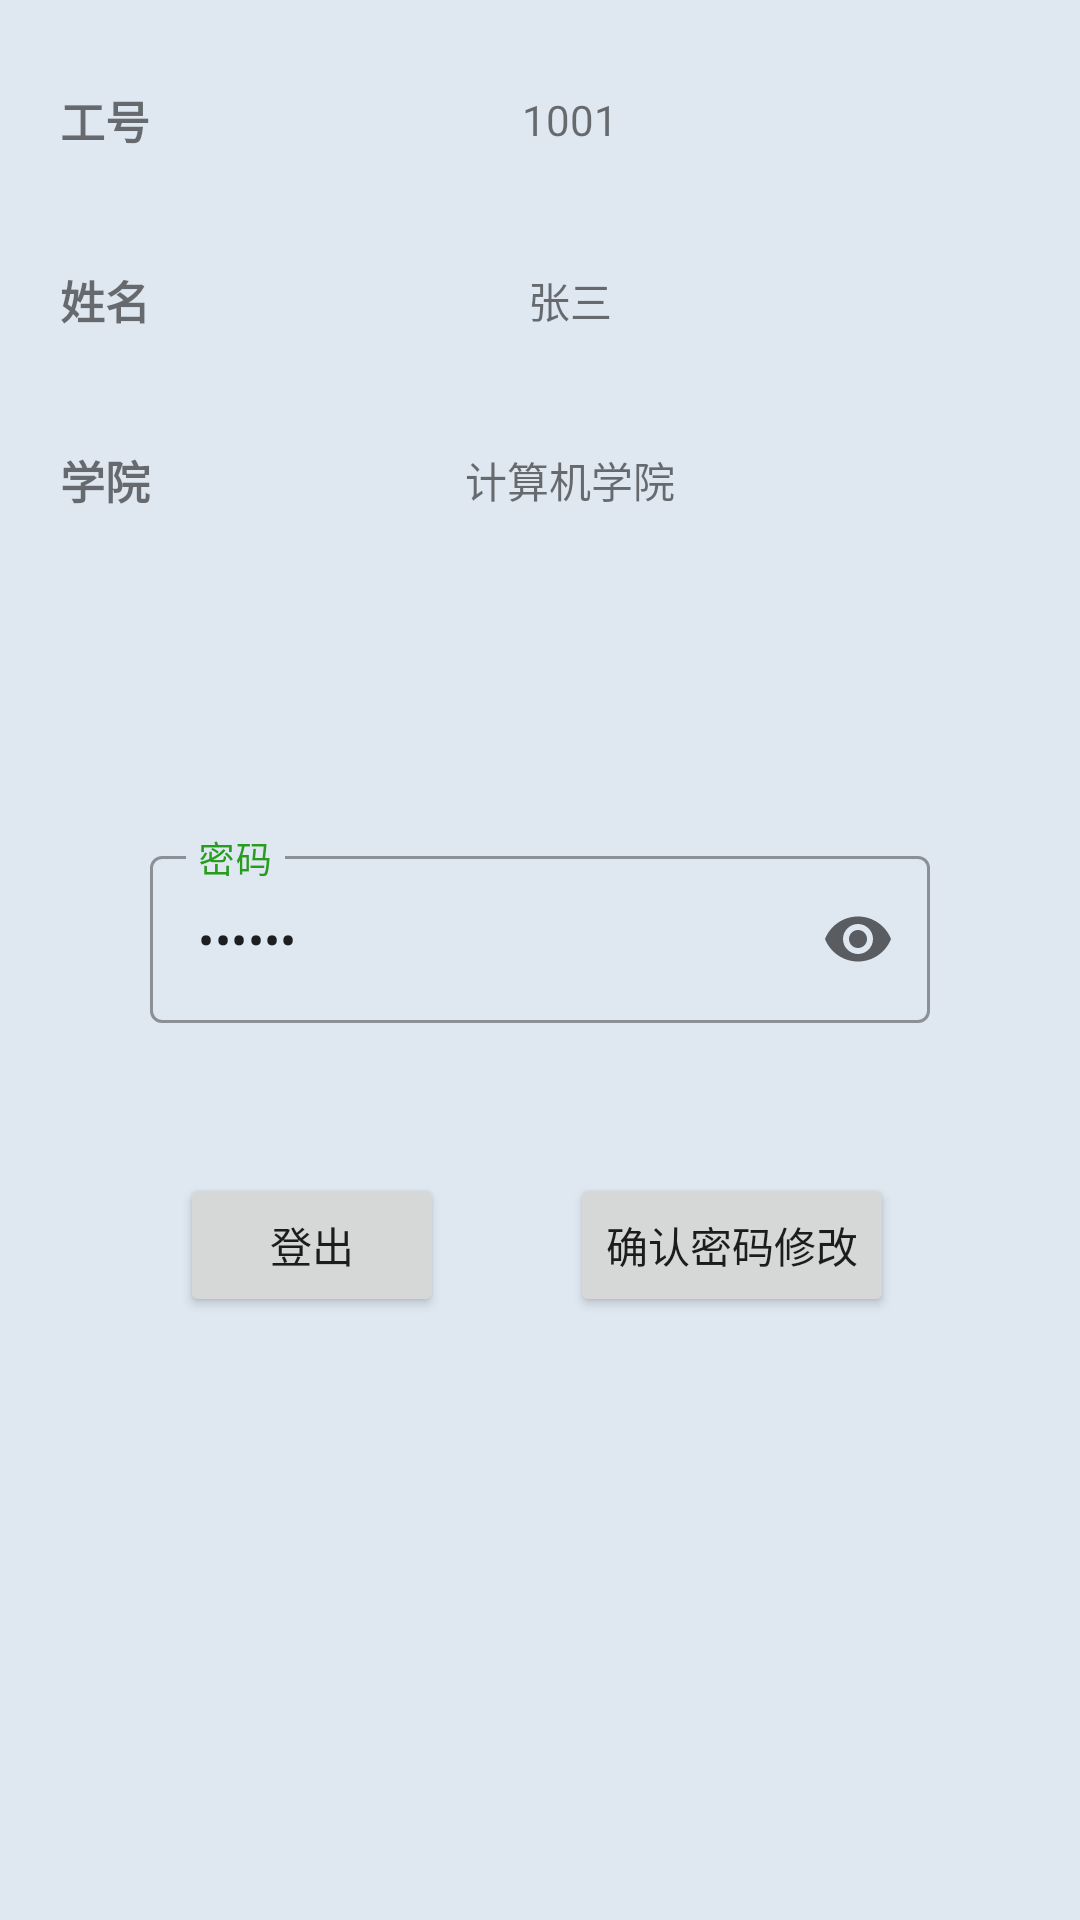

Layout XML and referenced resources for this Android screen:
<!-- AndroidManifest.xml: application theme NoActionbarMyTheme -->
<!-- res/layout/fragment_setting.xml -->
<?xml version="1.0" encoding="utf-8"?>
<androidx.constraintlayout.widget.ConstraintLayout xmlns:android="http://schemas.android.com/apk/res/android"
    xmlns:app="http://schemas.android.com/apk/res-auto"
    xmlns:tools="http://schemas.android.com/tools"
    android:layout_width="match_parent"
    android:layout_height="match_parent"
    tools:context=".UI.Faculty.Fragments.SettingFragment">

    <ScrollView
        android:layout_width="match_parent"
        android:layout_height="match_parent"
        app:layout_constraintBottom_toBottomOf="parent"
        app:layout_constraintEnd_toEndOf="parent"
        app:layout_constraintStart_toStartOf="parent"
        app:layout_constraintTop_toTopOf="parent">

        <androidx.constraintlayout.widget.ConstraintLayout
            android:layout_width="match_parent"
            android:layout_height="match_parent">

            <TextView
                android:id="@+id/facultysetting_show_id"
                android:layout_width="0dp"
                android:layout_height="40dp"
                android:layout_marginStart="20dp"
                android:layout_marginTop="20dp"
                android:layout_marginEnd="50dp"
                android:gravity="center"
                android:text="1001"
                app:layout_constraintEnd_toEndOf="parent"
                app:layout_constraintStart_toEndOf="@+id/facultysetting_label_id"
                app:layout_constraintTop_toTopOf="parent" />

            <TextView
                android:id="@+id/facultysetting_label_id"
                android:layout_width="wrap_content"
                android:layout_height="40dp"
                android:layout_marginStart="20dp"
                android:layout_marginTop="20dp"
                android:gravity="center"
                android:text="工号"
                android:textSize="15dp"
                android:textStyle="bold"
                app:layout_constraintStart_toStartOf="parent"
                app:layout_constraintTop_toTopOf="parent" />

            <TextView
                android:id="@+id/facultysetting_label_name"
                android:layout_width="wrap_content"
                android:layout_height="40dp"
                android:layout_marginStart="20dp"
                android:layout_marginTop="20dp"
                android:gravity="center"
                android:text="姓名"
                android:textSize="15dp"
                android:textStyle="bold"
                app:layout_constraintStart_toStartOf="parent"
                app:layout_constraintTop_toBottomOf="@+id/facultysetting_label_id" />

            <TextView
                android:id="@+id/facultysetting_show_name"
                android:layout_width="0dp"
                android:layout_height="40dp"
                android:layout_marginStart="20dp"
                android:layout_marginTop="20dp"
                android:layout_marginEnd="50dp"
                android:gravity="center"
                android:text="张三"
                app:layout_constraintEnd_toEndOf="parent"
                app:layout_constraintStart_toEndOf="@+id/facultysetting_label_name"
                app:layout_constraintTop_toBottomOf="@+id/facultysetting_show_id" />

            <TextView
                android:id="@+id/facultysetting_label_academy"
                android:layout_width="wrap_content"
                android:layout_height="40dp"
                android:layout_marginStart="20dp"
                android:layout_marginTop="20dp"
                android:gravity="center"
                android:text="学院"
                android:textSize="15dp"
                android:textStyle="bold"
                app:layout_constraintStart_toStartOf="parent"
                app:layout_constraintTop_toBottomOf="@+id/facultysetting_label_name" />

            <TextView
                android:id="@+id/facultysetting_show_academy"
                android:layout_width="0dp"
                android:layout_height="40dp"
                android:layout_marginStart="20dp"
                android:layout_marginTop="20dp"
                android:layout_marginEnd="50dp"
                android:gravity="center"
                android:text="计算机学院"
                app:layout_constraintEnd_toEndOf="parent"
                app:layout_constraintStart_toEndOf="@+id/facultysetting_label_academy"
                app:layout_constraintTop_toBottomOf="@+id/facultysetting_show_name" />

            <com.google.android.material.textfield.TextInputLayout
                android:id="@+id/outlinedTextField"
                style="@style/Widget.MaterialComponents.TextInputLayout.OutlinedBox"
                android:layout_width="0dp"
                android:layout_height="wrap_content"
                android:layout_marginStart="50dp"
                android:layout_marginTop="100dp"
                android:layout_marginEnd="50dp"
                android:hint="密码"
                android:textColorHint="#279C1E"
                app:endIconMode="password_toggle"
                app:layout_constraintEnd_toEndOf="parent"
                app:layout_constraintStart_toStartOf="parent"
                app:layout_constraintTop_toBottomOf="@+id/facultysetting_show_academy">

                <com.google.android.material.textfield.TextInputEditText
                    android:id="@+id/edit_password"
                    android:layout_width="match_parent"
                    android:layout_height="wrap_content"
                    android:inputType="textPassword"
                    android:text="123456" />

            </com.google.android.material.textfield.TextInputLayout>

            <Button
                android:id="@+id/edit_password_comfirm"
                android:layout_width="wrap_content"
                android:layout_height="wrap_content"
                android:layout_marginStart="30dp"
                android:layout_marginTop="50dp"
                android:text="确认密码修改"
                app:layout_constraintEnd_toEndOf="@+id/outlinedTextField"
                app:layout_constraintStart_toEndOf="@+id/logout"
                app:layout_constraintTop_toBottomOf="@+id/outlinedTextField" />

            <Button
                android:id="@+id/logout"
                android:layout_width="wrap_content"
                android:layout_height="wrap_content"
                android:layout_marginStart="10dp"
                android:layout_marginTop="50dp"
                android:text="登出"
                app:layout_constraintStart_toStartOf="@+id/outlinedTextField"
                app:layout_constraintTop_toBottomOf="@+id/outlinedTextField" />

        </androidx.constraintlayout.widget.ConstraintLayout>
    </ScrollView>



</androidx.constraintlayout.widget.ConstraintLayout>
<!-- resources referenced by this layout -->
<resources>
  <style name="NoActionbarMyTheme" parent="Theme.MaterialComponents.DayNight.NoActionBar">
          
          <item name="android:windowBackground">#DFE8F1</item>
          
          <item name="colorPrimaryVariant">#1C4332</item>
          <item name="colorPrimary">#348E67</item>
          
          <item name="colorOnPrimary">@color/white</item>
          
          <item name="colorSecondary">#F5FAF6</item>
          <item name="colorSecondaryVariant">#236146</item>
          
          <item name="colorOnSecondary">#348E67</item>
  
          <item name="colorSurface">#BCF3DA</item>
      </style>
  <!-- not gathered from this repository: default colours our renderer supplied (Android Studio template values) -->
  <color name="white">#FFFFFFFF</color>
</resources>
